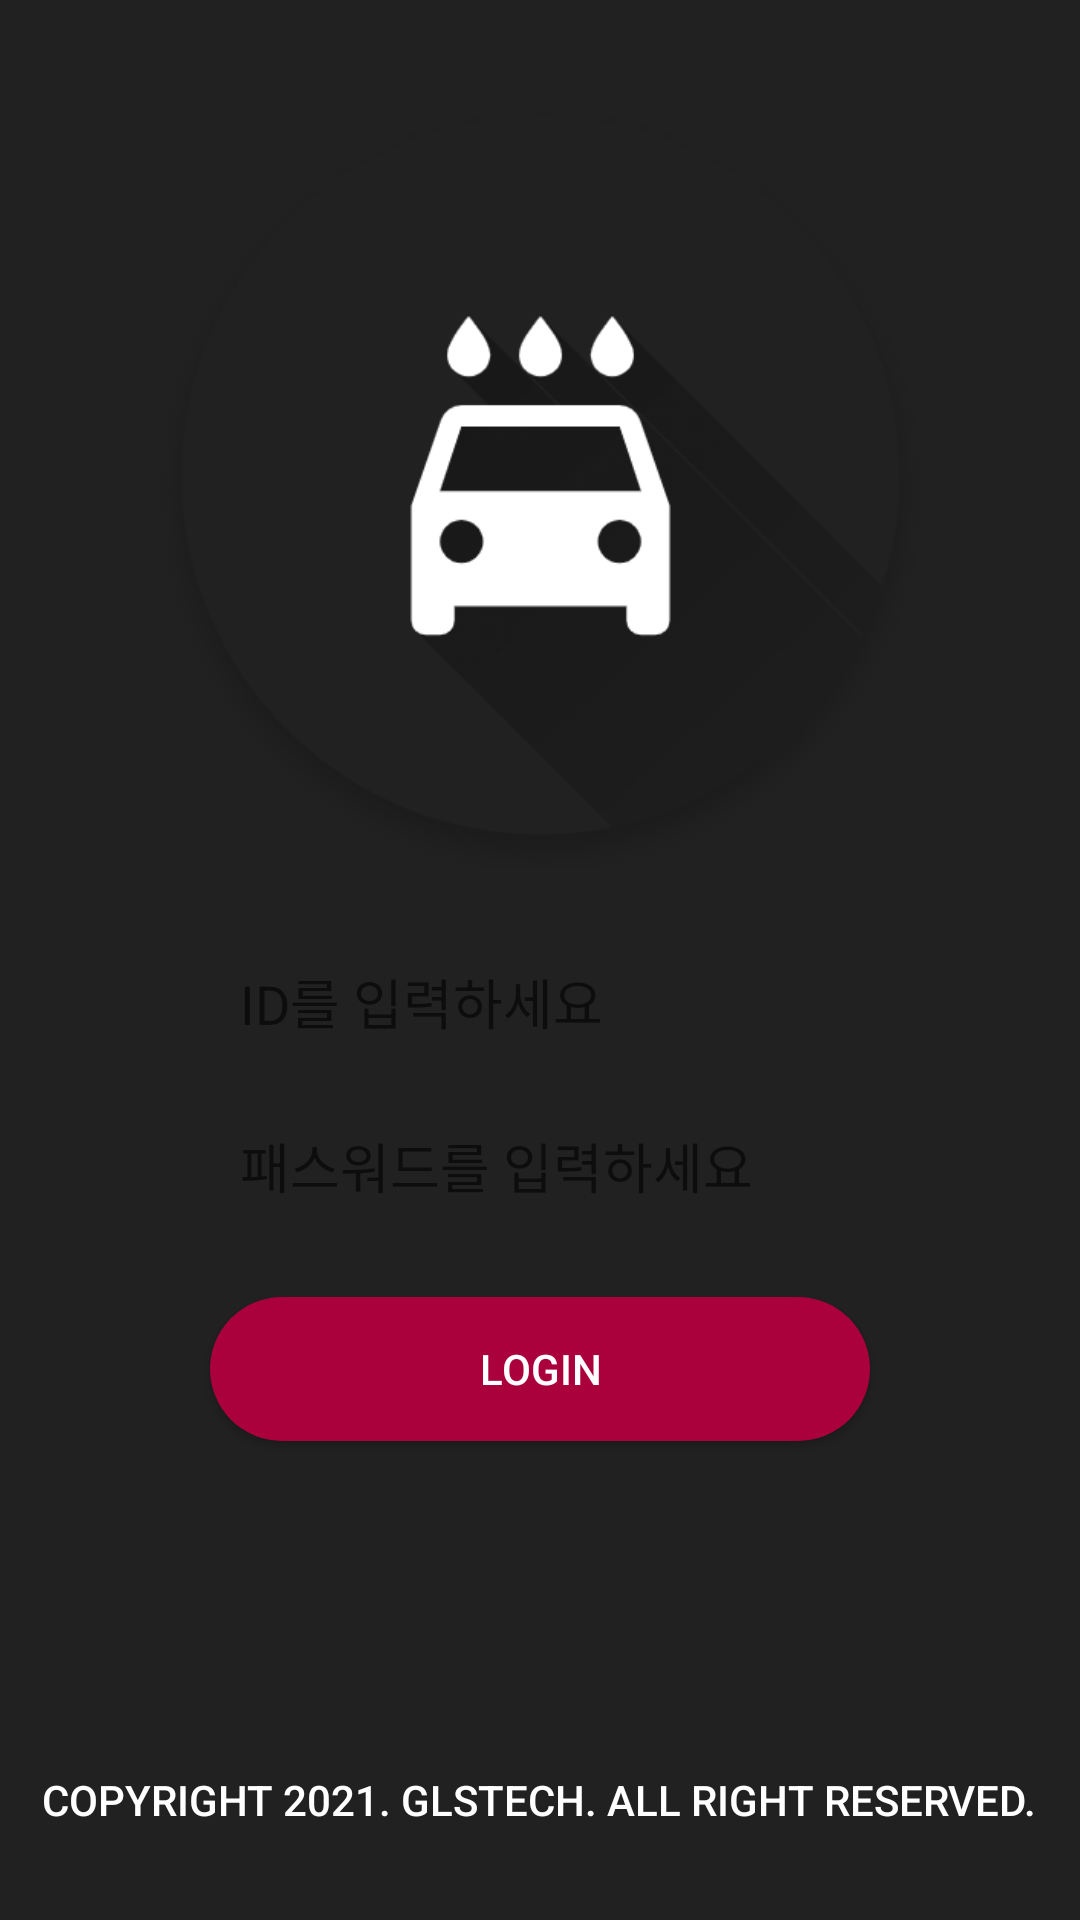

Produce the Android XML layout that renders to this screen, including the resource entries it uses.
<!-- AndroidManifest.xml: application theme AppTheme -->
<!-- res/layout/activity_login.xml -->
<?xml version="1.0" encoding="utf-8"?>
<androidx.constraintlayout.widget.ConstraintLayout xmlns:android="http://schemas.android.com/apk/res/android"
    xmlns:app="http://schemas.android.com/apk/res-auto"
    xmlns:tools="http://schemas.android.com/tools"
    android:layout_width="match_parent"
    android:layout_height="match_parent"
    android:background="@color/colorPrimary"
    android:orientation="vertical">


    <ImageView
        android:id="@+id/imageView"
        android:layout_width="301dp"
        android:layout_height="261dp"
        android:layout_marginHorizontal="100dp"
        android:background="@color/colorPrimary"
        android:src="@drawable/icon"
        app:layout_constraintBottom_toBottomOf="parent"
        app:layout_constraintEnd_toEndOf="parent"
        app:layout_constraintStart_toStartOf="parent"
        app:layout_constraintTop_toTopOf="parent"
        app:layout_constraintVertical_bias="0.074" />

    <EditText
        android:id="@+id/text_id"
        android:layout_width="match_parent"
        android:layout_height="wrap_content"
        android:layout_marginStart="70dp"
        android:layout_marginEnd="70dp"
        android:background="@drawable/rounded_background"
        android:hint="@string/hint_id"
        android:inputType="textCapWords"
        android:padding="10dp"
        app:layout_constraintBottom_toBottomOf="parent"
        app:layout_constraintEnd_toEndOf="parent"
        app:layout_constraintHorizontal_bias="0.0"
        app:layout_constraintStart_toStartOf="parent"
        app:layout_constraintTop_toBottomOf="@+id/imageView"
        app:layout_constraintVertical_bias="0.071" />

    <EditText
        android:id="@+id/text_pw"
        android:layout_width="match_parent"
        android:layout_height="wrap_content"
        android:background="@drawable/rounded_background"
        android:hint="@string/hint_password"
        android:inputType="textPassword"
        android:padding="10dp"
        android:layout_marginStart="70dp"
        android:layout_marginEnd="70dp"
        app:layout_constraintBottom_toBottomOf="parent"
        app:layout_constraintEnd_toEndOf="parent"
        app:layout_constraintHorizontal_bias="0.0"
        app:layout_constraintStart_toStartOf="parent"
        app:layout_constraintTop_toBottomOf="@+id/text_id"
        app:layout_constraintVertical_bias="0.035" />

    <Button
        android:id="@+id/btn_login"
        android:layout_width="match_parent"
        android:layout_height="wrap_content"
        android:layout_marginStart="70dp"
        android:layout_marginEnd="70dp"
        android:background="@drawable/rounded_background2"
        android:text="LOGIN"
        android:textColor="#ffffff"
        app:layout_constraintBottom_toBottomOf="parent"
        app:layout_constraintEnd_toEndOf="parent"
        app:layout_constraintHorizontal_bias="0.0"
        app:layout_constraintStart_toStartOf="parent"
        app:layout_constraintTop_toBottomOf="@+id/text_pw"
        app:layout_constraintVertical_bias="0.115" />

    <TextView
        style="@style/Widget.AppCompat.Button.Borderless"
        android:layout_width="wrap_content"
        android:layout_height="wrap_content"
        android:text="Copyright 2021. glstech. All right reserved."
        android:textColor="#ffffff"
        app:layout_constraintBottom_toBottomOf="parent"
        app:layout_constraintEnd_toEndOf="parent"
        app:layout_constraintHorizontal_bias="0.473"
        app:layout_constraintStart_toStartOf="parent"
        app:layout_constraintTop_toBottomOf="@+id/btn_login"
        app:layout_constraintVertical_bias="0.857" />


</androidx.constraintlayout.widget.ConstraintLayout>
<!-- resources referenced by this layout -->
<resources>
  <color name="colorPrimary">#212121</color>
  <!-- drawable icon: png bitmap (drawable, 40050 bytes) -->
  <!-- drawable rounded_background2 (drawable) -->
  <?xml version="1.0" encoding="utf-8"?>
  <shape xmlns:android="http://schemas.android.com/apk/res/android"
      android:shape="rectangle" android:padding="10dp" >
      <corners android:radius="1000dp" />
      <solid android:color="#aa003c" />
  </shape>
  <string name="hint_id">ID를 입력하세요</string>
  <string name="hint_password">패스워드를 입력하세요</string>
  <style name="AppTheme" parent="Theme.AppCompat.Light.DarkActionBar">
          
          <item name="colorPrimary">@color/colorPrimary</item>
          <item name="colorPrimaryDark">@color/colorPrimaryDark</item>
          <item name="colorAccent">@color/colorAccent</item>
      </style>
  <color name="colorPrimaryDark">#e0e0e0</color>
  <color name="colorAccent">#03DAC5</color>
</resources>
